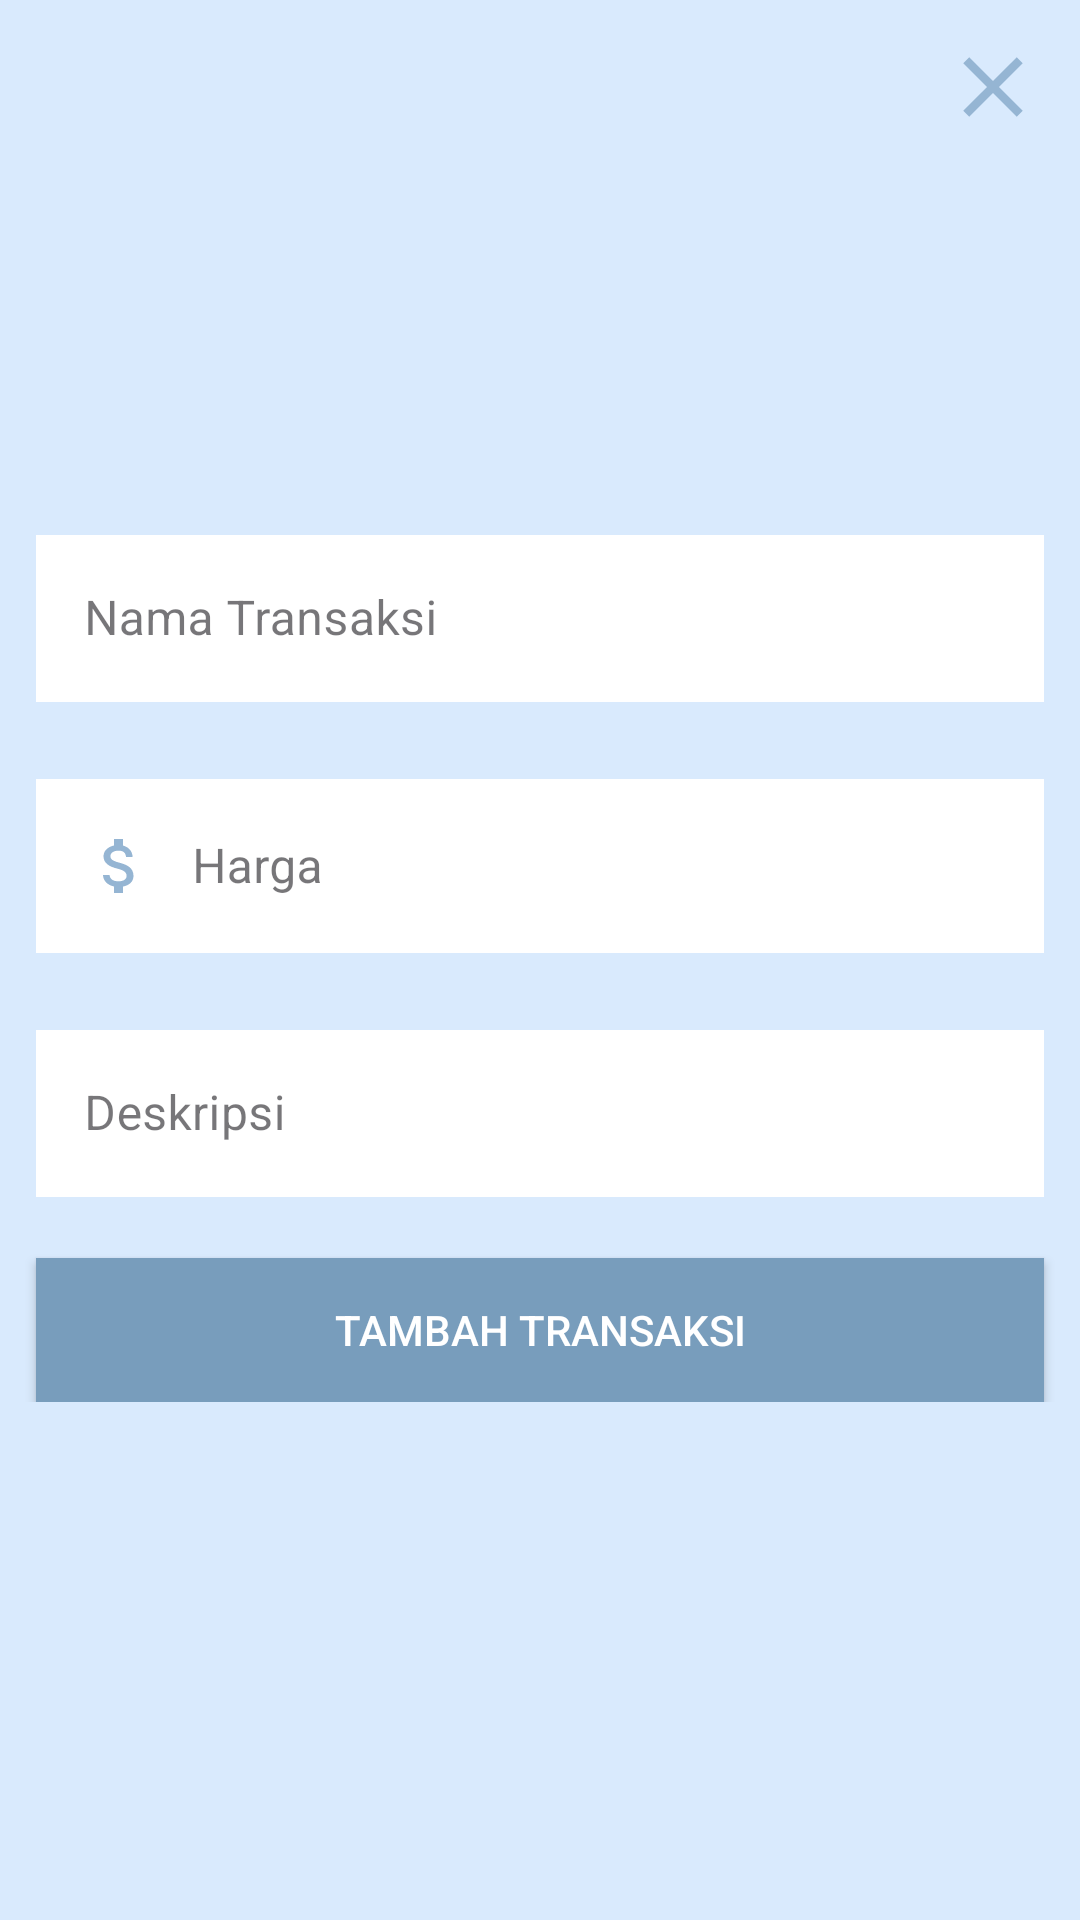

The Android layout XML behind this screen, and the referenced resources:
<!-- AndroidManifest.xml: application theme Theme.BudgetNotes2 -->
<!-- res/layout/activity_add_transaction.xml -->
<?xml version="1.0" encoding="utf-8"?>
<androidx.constraintlayout.widget.ConstraintLayout xmlns:android="http://schemas.android.com/apk/res/android"
    xmlns:app="http://schemas.android.com/apk/res-auto"
    xmlns:tools="http://schemas.android.com/tools"
    android:id="@+id/main"
    android:layout_width="match_parent"
    android:layout_height="match_parent"
    android:background="#D9EAFD"
    tools:context=".AddTransactionActivity">

    <ImageButton
        android:id="@+id/closeButton"
        android:layout_width="34dp"
        android:layout_height="34dp"
        android:layout_margin="12dp"
        android:background="@drawable/close_bg"
        app:layout_constraintTop_toTopOf="parent"
        app:layout_constraintEnd_toEndOf="parent"/>

    <LinearLayout
        android:layout_width="match_parent"
        android:layout_height="wrap_content"
        android:orientation="vertical"
        app:layout_constraintBottom_toBottomOf="parent"
        app:layout_constraintEnd_toEndOf="parent"
        app:layout_constraintStart_toStartOf="parent"
        app:layout_constraintTop_toTopOf="parent">

        <com.google.android.material.textfield.TextInputLayout
            android:id="@+id/labelLayout"
            style="@style/Widget.MaterialComponents.TextInputLayout.OutlinedBox"
            android:layout_width="match_parent"
            android:layout_height="wrap_content"
            android:layout_marginStart="12dp"
            android:layout_marginEnd="12dp"
            android:hint="Nama Transaksi"
            app:errorEnabled="true">

            <com.google.android.material.textfield.TextInputEditText
                android:id="@+id/labelInput"
                android:layout_width="match_parent"
                android:layout_height="wrap_content"
                android:drawableStart="@drawable/label_selector"
                android:drawablePadding="12dp"
                android:maxLines="1"
                android:background="@color/white"
                android:inputType="text"/>
        </com.google.android.material.textfield.TextInputLayout>

        <com.google.android.material.textfield.TextInputLayout
            android:id="@+id/amountLayout"
            style="@style/Widget.MaterialComponents.TextInputLayout.OutlinedBox"
            android:layout_width="match_parent"
            android:layout_height="wrap_content"
            android:layout_marginStart="12dp"
            android:layout_marginEnd="12dp"
            android:hint="Harga"
            app:errorEnabled="true">

            <com.google.android.material.textfield.TextInputEditText
                android:id="@+id/amountInput"
                android:layout_width="match_parent"
                android:layout_height="wrap_content"
                android:drawableStart="@drawable/money_selector"
                android:drawablePadding="12dp"
                android:maxLines="1"
                android:background="@color/white"
                android:inputType="numberDecimal|numberSigned"/>
        </com.google.android.material.textfield.TextInputLayout>

        <com.google.android.material.textfield.TextInputLayout
            android:id="@+id/descriptionLayout"
            style="@style/Widget.MaterialComponents.TextInputLayout.OutlinedBox"
            android:layout_width="match_parent"
            android:layout_height="wrap_content"
            android:layout_marginStart="12dp"
            android:layout_marginEnd="12dp"
            android:hint="Deskripsi"
            app:errorEnabled="true">

            <com.google.android.material.textfield.TextInputEditText
                android:id="@+id/descriptionInput"
                android:layout_width="match_parent"
                android:layout_height="wrap_content"
                android:drawableStart="@drawable/description_selector"
                android:drawablePadding="12dp"
                android:maxLines="1"
                android:background="@color/white"
                android:inputType="text"/>
        </com.google.android.material.textfield.TextInputLayout>

        <Button
            android:id="@+id/addTransaction"
            android:layout_width="match_parent"
            android:layout_height="wrap_content"
            android:text="Tambah Transaksi"
            android:layout_marginStart="12dp"
            android:layout_marginEnd="12dp"
            android:padding="12dp"
            android:background="@color/colorPrimary"
            android:textColor="@android:color/white"/>
    </LinearLayout>
</androidx.constraintlayout.widget.ConstraintLayout>
<!-- resources referenced by this layout -->
<resources>
  <color name="colorPrimary">#789DBC</color>
  <color name="white">#FFFFFFFF</color>
  <!-- drawable close_bg (drawable) -->
  <?xml version="1.0" encoding="utf-8"?>
  <ripple xmlns:android="http://schemas.android.com/apk/res/android"
      android:color = "?rippleColor">
  
      <item android:drawable="@drawable/ic_close"/>
  </ripple>
  <!-- drawable money_selector (drawable) -->
  <?xml version="1.0" encoding="utf-8"?>
  <selector xmlns:android="http://schemas.android.com/apk/res/android">
      <item android:state_focused="true"
          android:drawable="@drawable/ic_attach_money_focused"/>
      <item android:state_focused="false"
          android:drawable="@drawable/ic_attach_money"/>
  </selector>
  <style name="Theme.BudgetNotes2" parent="Base.Theme.BudgetNotes2" />
  <!-- drawable ic_close (drawable) -->
  <vector xmlns:android="http://schemas.android.com/apk/res/android" android:height="24dp" android:tint="#95B5D3" android:viewportHeight="24" android:viewportWidth="24" android:width="24dp">
        
      <path android:fillColor="@android:color/white" android:pathData="M19,6.41L17.59,5 12,10.59 6.41,5 5,6.41 10.59,12 5,17.59 6.41,19 12,13.41 17.59,19 19,17.59 13.41,12z"/>
      
  </vector>
  <!-- drawable ic_attach_money_focused (drawable) -->
  <vector xmlns:android="http://schemas.android.com/apk/res/android" android:height="24dp" android:tint="@color/colorPrimaryDark" android:viewportHeight="24" android:viewportWidth="24" android:width="24dp">
        
      <path android:fillColor="@android:color/white" android:pathData="M11.8,10.9c-2.27,-0.59 -3,-1.2 -3,-2.15 0,-1.09 1.01,-1.85 2.7,-1.85 1.78,0 2.44,0.85 2.5,2.1h2.21c-0.07,-1.72 -1.12,-3.3 -3.21,-3.81V3h-3v2.16c-1.94,0.42 -3.5,1.68 -3.5,3.61 0,2.31 1.91,3.46 4.7,4.13 2.5,0.6 3,1.48 3,2.41 0,0.69 -0.49,1.79 -2.7,1.79 -2.06,0 -2.87,-0.92 -2.98,-2.1h-2.2c0.12,2.19 1.76,3.42 3.68,3.83V21h3v-2.15c1.95,-0.37 3.5,-1.5 3.5,-3.55 0,-2.84 -2.43,-3.81 -4.7,-4.4z"/>
      
  </vector>
  <!-- drawable ic_attach_money (drawable) -->
  <vector xmlns:android="http://schemas.android.com/apk/res/android" android:height="24dp" android:tint="#95B5D3" android:viewportHeight="24" android:viewportWidth="24" android:width="24dp">
        
      <path android:fillColor="@android:color/white" android:pathData="M11.8,10.9c-2.27,-0.59 -3,-1.2 -3,-2.15 0,-1.09 1.01,-1.85 2.7,-1.85 1.78,0 2.44,0.85 2.5,2.1h2.21c-0.07,-1.72 -1.12,-3.3 -3.21,-3.81V3h-3v2.16c-1.94,0.42 -3.5,1.68 -3.5,3.61 0,2.31 1.91,3.46 4.7,4.13 2.5,0.6 3,1.48 3,2.41 0,0.69 -0.49,1.79 -2.7,1.79 -2.06,0 -2.87,-0.92 -2.98,-2.1h-2.2c0.12,2.19 1.76,3.42 3.68,3.83V21h3v-2.15c1.95,-0.37 3.5,-1.5 3.5,-3.55 0,-2.84 -2.43,-3.81 -4.7,-4.4z"/>
      
  </vector>
  <style name="Base.Theme.BudgetNotes2" parent="Theme.Material3.Light.NoActionBar">
          <item name="colorPrimary">@color/colorPrimary</item>
          <item name="colorPrimaryDark">@color/colorPrimaryDark</item>
          <item name="colorAccent">@color/colorAccent</item>
          <item name="android:textColor">@color/textMain</item>
          <item name="colorControlActivated">@color/colorPrimaryDark</item>
      </style>
  <color name="colorPrimaryDark">#3700B3</color>
  <color name="colorAccent">#03DAC5</color>
  <color name="textMain">#292929</color>
</resources>
